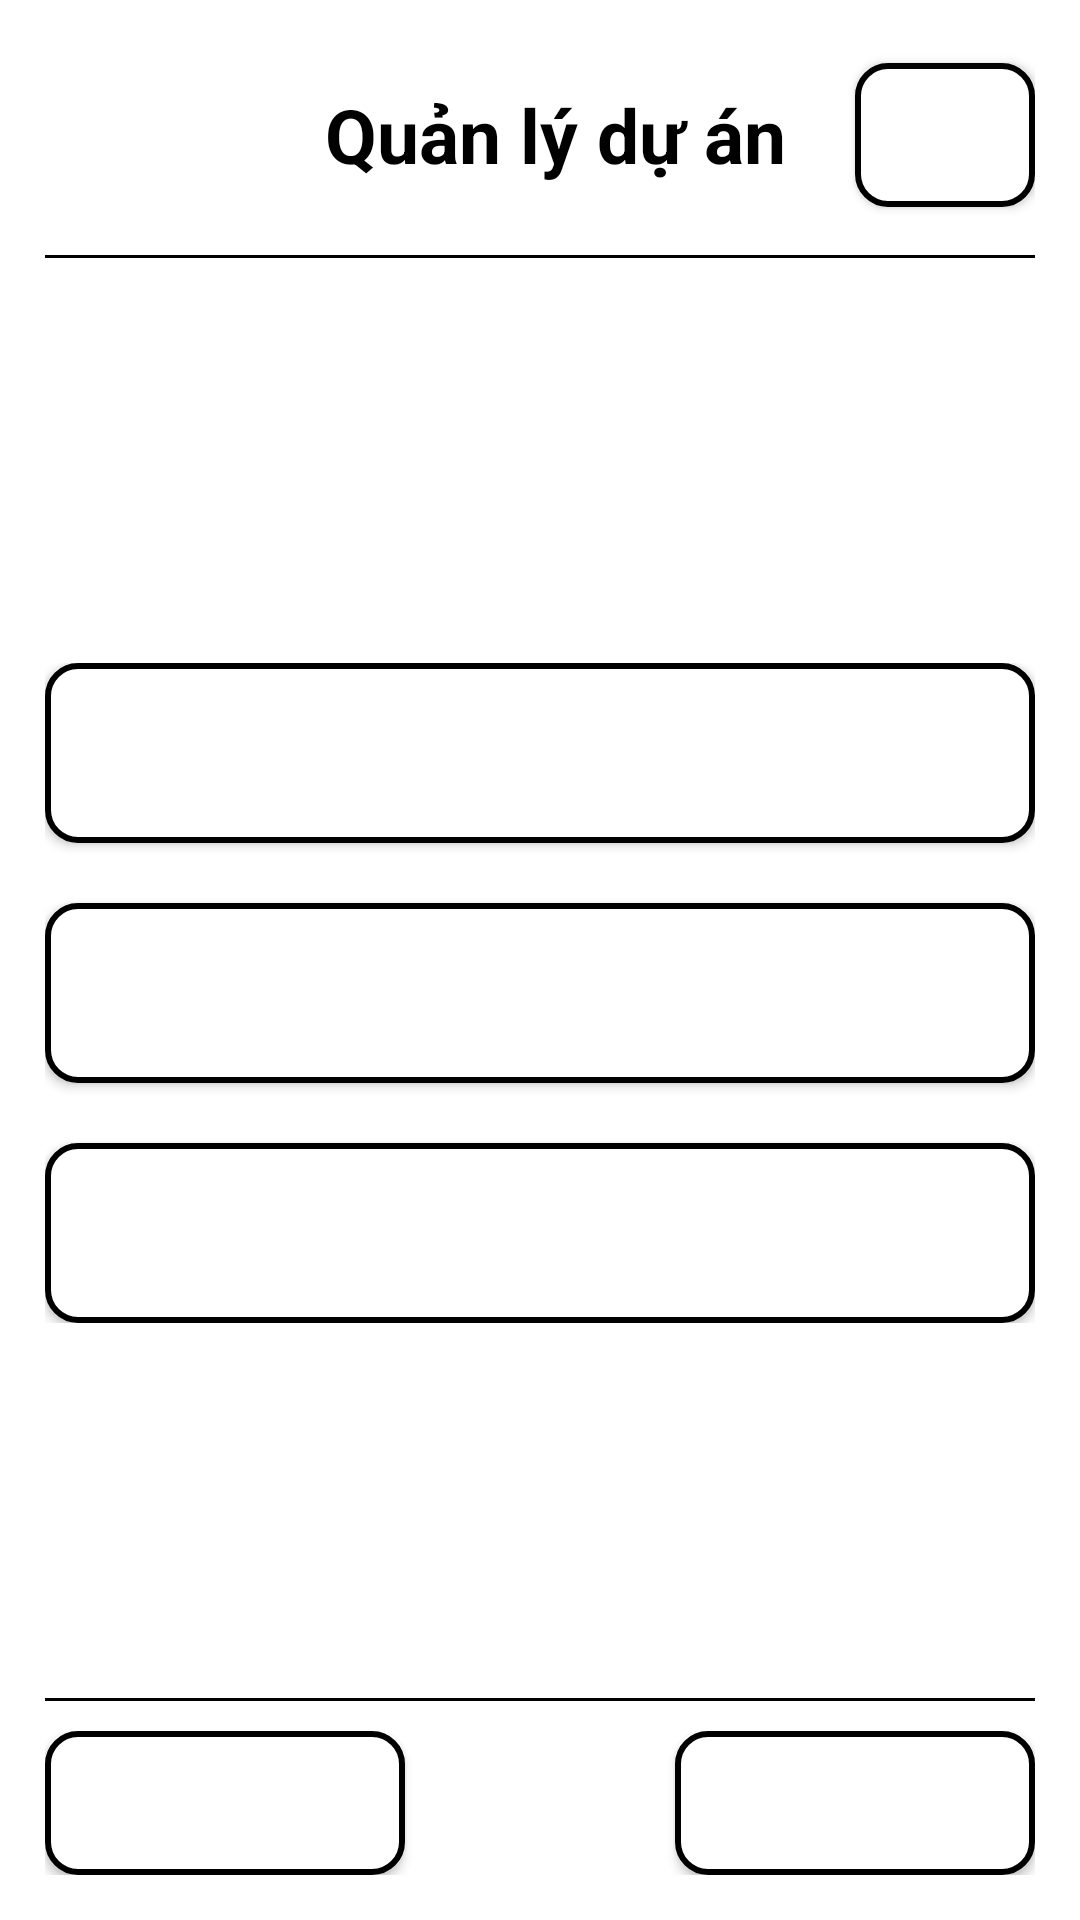

The Android layout XML behind this screen, and the referenced resources:
<!-- AndroidManifest.xml: application theme Theme.LearningApp -->
<!-- res/layout/activity_main.xml -->
<?xml version="1.0" encoding="utf-8"?>
<RelativeLayout xmlns:android="http://schemas.android.com/apk/res/android"
    android:layout_width="match_parent"
    android:layout_height="match_parent"
    android:padding="15dp"
    android:background="#FFFFFF">

    <LinearLayout
        android:id="@+id/headerLayout"
        android:layout_width="match_parent"
        android:layout_height="wrap_content"
        android:orientation="horizontal"
        android:gravity="center_vertical"
        android:layout_alignParentTop="true">

        <ImageView
            android:layout_width="60dp"
            android:layout_height="60dp"
            android:src="@drawable/logo_haui"
            android:background="#FFFFFF"
            android:padding="5dp"
            android:scaleType="fitCenter"/>

        <TextView
            android:layout_width="0dp"
            android:layout_height="wrap_content"
            android:layout_marginStart="10dp"
            android:layout_weight="1"
            android:gravity="center"
            android:text="Quản lý dự án"
            android:textColor="#000000"
            android:textSize="25sp"
            android:textStyle="bold" />

        <Button
            android:id="@+id/btnDong"
            android:layout_width="60dp"
            android:layout_height="48dp"
            android:background="@drawable/bg_button_vien_tron"
            android:text="X"
            android:textColor="#FFFFFF"
            android:textSize="20dp"
            android:textStyle="bold" /> </LinearLayout>

    <View
        android:id="@+id/divider1"
        android:layout_width="match_parent"
        android:layout_height="1dp"
        android:layout_marginTop="10dp"
        android:layout_marginBottom="10dp"
        android:background="#000000"
        android:layout_below="@id/headerLayout"/>

    <RelativeLayout
        android:id="@+id/bodyContainer"
        android:layout_width="match_parent"
        android:layout_height="match_parent"
        android:layout_below="@id/divider1"
        android:layout_above="@id/divider2">

        <LinearLayout
            android:layout_width="match_parent"
            android:layout_height="wrap_content"
            android:orientation="vertical"
            android:layout_centerInParent="true">

            <Button
                android:id="@+id/btnDeCuong"
                android:layout_width="match_parent"
                android:layout_height="60dp"
                android:text="Đề cương bài giảng"
                android:background="@drawable/bg_button_vien_tron"
                android:textColor="#FFFFFF" android:textSize="18sp"
                android:layout_marginBottom="20dp"
                android:textAllCaps="false"/>

            <Button
                android:id="@+id/btnNhacHen"
                android:layout_width="match_parent"
                android:layout_height="60dp"
                android:text="Quản lý nhắc hẹn"
                android:background="@drawable/bg_button_vien_tron"
                android:textColor="#FFFFFF" android:textSize="18sp"
                android:layout_marginBottom="20dp"
                android:textAllCaps="false"/>

            <Button
                android:id="@+id/btnOnTap"
                android:layout_width="match_parent"
                android:layout_height="60dp"
                android:text="Ôn tập kiểm tra"
                android:background="@drawable/bg_button_vien_tron"
                android:textColor="#FFFFFF" android:textSize="18sp"
                android:textAllCaps="false"/>
        </LinearLayout>
    </RelativeLayout>

    <View
        android:id="@+id/divider2"
        android:layout_width="match_parent"
        android:layout_height="1dp"
        android:layout_above="@id/footerLayout"
        android:layout_marginBottom="10dp"
        android:background="#000000"/>

    <RelativeLayout
        android:id="@+id/footerLayout"
        android:layout_width="match_parent"
        android:layout_height="wrap_content"
        android:layout_alignParentBottom="true">

        <Button
            android:id="@+id/btnTrangChu"
            android:layout_width="120dp"
            android:layout_height="wrap_content"
            android:text="Trang chủ"
            android:background="@drawable/bg_button_vien_tron"
            android:textColor="#FFFFFF" android:layout_alignParentStart="true"
            android:textAllCaps="false"/>

        <Button
            android:id="@+id/btnCaiDat"
            android:layout_width="120dp"
            android:layout_height="wrap_content"
            android:text="Cài đặt"
            android:background="@drawable/bg_button_vien_tron"
            android:textColor="#FFFFFF" android:layout_alignParentEnd="true"
            android:textAllCaps="false"/>
    </RelativeLayout>

</RelativeLayout>
<!-- resources referenced by this layout -->
<resources>
  <!-- drawable bg_button_vien_tron (drawable) -->
  <?xml version="1.0" encoding="utf-8"?>
  <shape xmlns:android="http://schemas.android.com/apk/res/android"
      android:shape="rectangle">
      <solid android:color="#FFFFFF"/>
  
      <stroke android:width="2dp" android:color="#000000"/>
  
      <corners android:radius="10dp"/>
  </shape>
  <style name="Theme.LearningApp" parent="Base.Theme.LearningApp" />
  <style name="Base.Theme.LearningApp" parent="Theme.Material3.DayNight">
          
          
      </style>
</resources>
